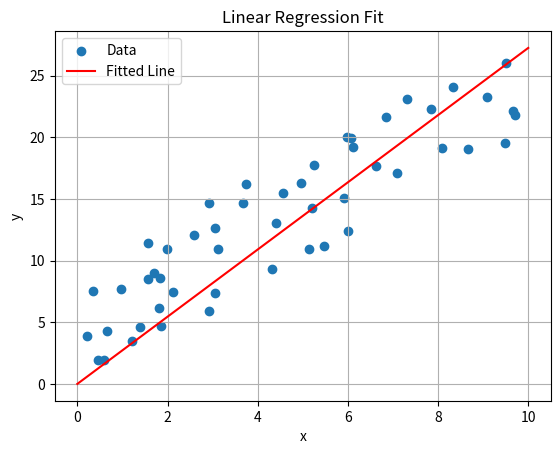

Source code (Python):
import matplotlib.pyplot as plt
import numpy as np

# 랜덤 데이터 생성
np.random.seed(42)  # 재현성을 위해 시드 설정
x = np.random.rand(50, 1) * 10  # 0.0 ~ 10.0 사이 값
y = np.array([2 * val + np.random.rand() * 9 for val in x])  # H(x) = 2x + noise

# 초기 가중치 설정
w = 0.1
learning_rate = 0.01
avg = []
epoch = 20  # 학습 반복 횟수

# 학습 과정
for _ in range(epoch):
    loss = 0.0
    slope_sum = 0

    for x_train, y_train in zip(x, y):
        # 현재 W에 대한 예측값
        pred_val = w * x_train

        # 손실 값 (MSE)
        loss += np.sum((pred_val - y_train) ** 2)

        # 기울기(Gradient) 계산
        slope_sum += np.sum(x_train * (w * x_train - y_train))

    # 가중치 업데이트 (경사 하강법 적용)
    w -= learning_rate * (2 * slope_sum / len(x))

    # 평균 손실 저장
    avg.append(loss / len(x))
    print(f"Epoch {_ + 1}, w: {w}")

# 결과 출력
print("최종 가중치 (w):", w)

# 데이터 산점도 & 학습된 선형 회귀 그래프 출력
plt.scatter(x, y, label="Data")
plt.grid()

# 회귀선 그리기
x_range = np.linspace(0, 10, 100).reshape(-1, 1)
y_pred = w * x_range
plt.plot(x_range, y_pred, color='red', label="Fitted Line")

plt.xlabel("x")
plt.ylabel("y")
plt.title("Linear Regression Fit")
plt.legend()
plt.show()
